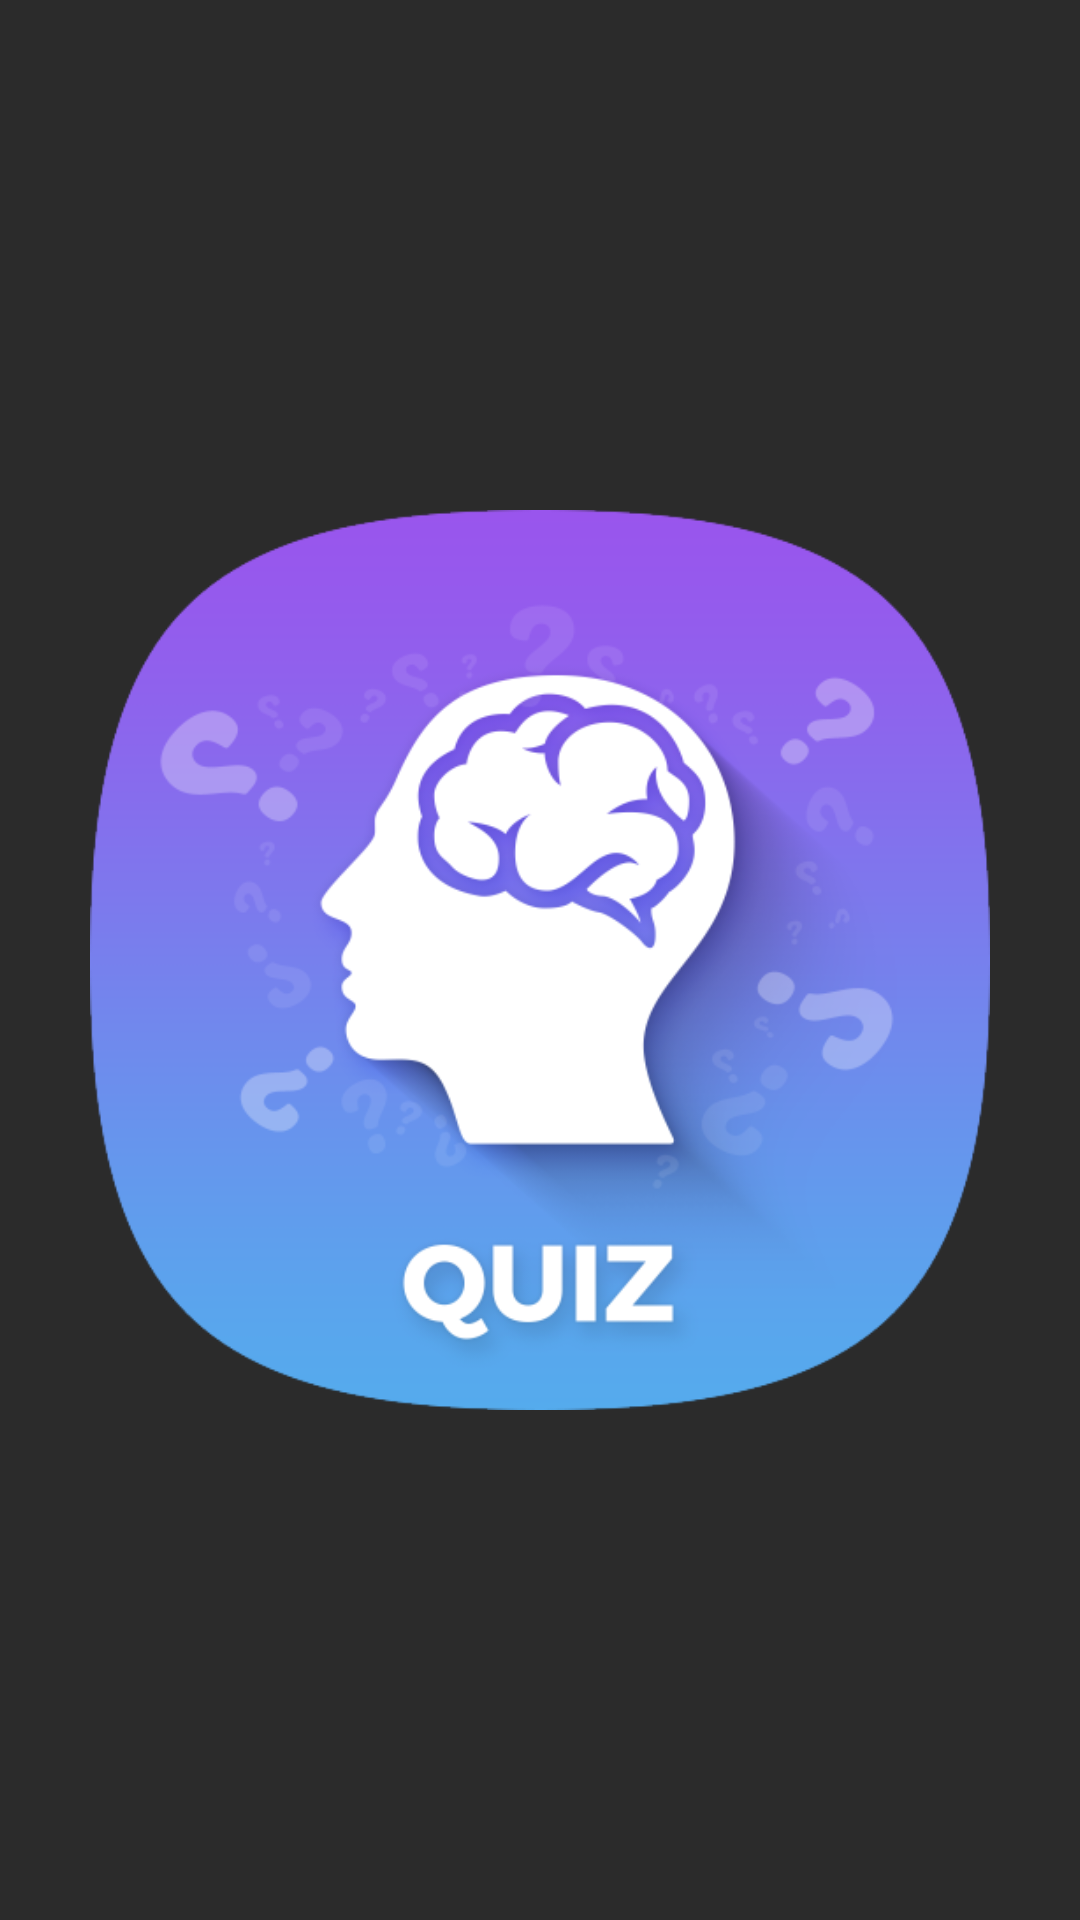

This screen was rendered from an Android layout file. Write that file and the resources it references.
<!-- AndroidManifest.xml: application theme Theme.Quiz -->
<!-- res/layout/activity_splash.xml -->
<?xml version="1.0" encoding="utf-8"?>
<androidx.constraintlayout.widget.ConstraintLayout xmlns:android="http://schemas.android.com/apk/res/android"
    xmlns:app="http://schemas.android.com/apk/res-auto"
    xmlns:tools="http://schemas.android.com/tools"
    android:layout_width="match_parent"
    android:layout_height="match_parent"
    android:background="@color/white"
    tools:context=".ui.SplashActivity">

    <ImageView
        android:id="@+id/imageView"
        android:layout_width="300dp"
        android:layout_height="300dp"
        android:layout_marginStart="55dp"
        android:layout_marginEnd="55dp"
        android:background="@drawable/logo"
        app:layout_constraintBottom_toBottomOf="parent"
        app:layout_constraintEnd_toEndOf="parent"
        app:layout_constraintStart_toStartOf="parent"
        app:layout_constraintTop_toTopOf="parent" />
</androidx.constraintlayout.widget.ConstraintLayout>
<!-- resources referenced by this layout -->
<resources>
  <color name="white">#2B2B2B</color>
  <!-- drawable logo: png bitmap (drawable, 75671 bytes) -->
  <style name="Theme.Quiz" parent="Theme.AppCompat.Light.NoActionBar">
          
          <item name="colorPrimary">@color/purple_500</item>
  
          <item name="colorOnPrimary">@color/white</item>
          
          <item name="colorSecondary">@color/teal_200</item>
          <item name="colorSecondaryVariant">@color/teal_700</item>
          <item name="colorOnSecondary">@color/black</item>
          
          <item name="android:statusBarColor" tools:targetApi="l">?attr/colorPrimaryVariant</item>
          
          <item name="buttonStyle">@style/blueButton</item>
      </style>
  <color name="purple_500">#285FBA</color>
  <color name="teal_200">#03DAC5</color>
  <color name="teal_700">#FF018786</color>
  <color name="black">#FF000000</color>
  <style name="blueButton" parent="Widget.AppCompat.Button">
          <item name="android:background">@drawable/button_selector</item>
      </style>
  <!-- drawable button_selector (drawable) -->
  <?xml version="1.0" encoding="utf-8"?>
  <ripple xmlns:android="http://schemas.android.com/apk/res/android" android:color="#33ffffff">
      <item>
          <selector>
              <item android:drawable="@drawable/button_gradient_2"
                  android:state_pressed="true"/>
  
              <item android:drawable="@drawable/button_gradient_1"/>
          </selector>
      </item>
  </ripple>
  <!-- drawable button_gradient_2 (drawable) -->
  <?xml version="1.0" encoding="utf-8"?>
  <shape xmlns:android="http://schemas.android.com/apk/res/android"
      android:shape="rectangle">
  
      <corners android:radius="8dp"/>
      <gradient
          android:angle="270"
          android:endColor="@color/buttonAccentLight"
          android:centerColor="@color/buttonAccent"
          android:startColor="@color/buttonAccent"/>
  
  </shape>
  <!-- drawable button_gradient_1 (drawable) -->
  <?xml version="1.0" encoding="utf-8"?>
  <shape xmlns:android="http://schemas.android.com/apk/res/android"
      android:shape="rectangle">
  
      <corners android:radius="8dp"/>
      <gradient
          android:angle="90"
          android:endColor="@color/buttonAccentLight"
          android:centerColor="@color/buttonAccent"
          android:startColor="@color/buttonAccent"/>
  
  </shape>
  <color name="buttonAccentLight">#6ab7ff</color>
  <color name="buttonAccent">#1e88e5</color>
</resources>
